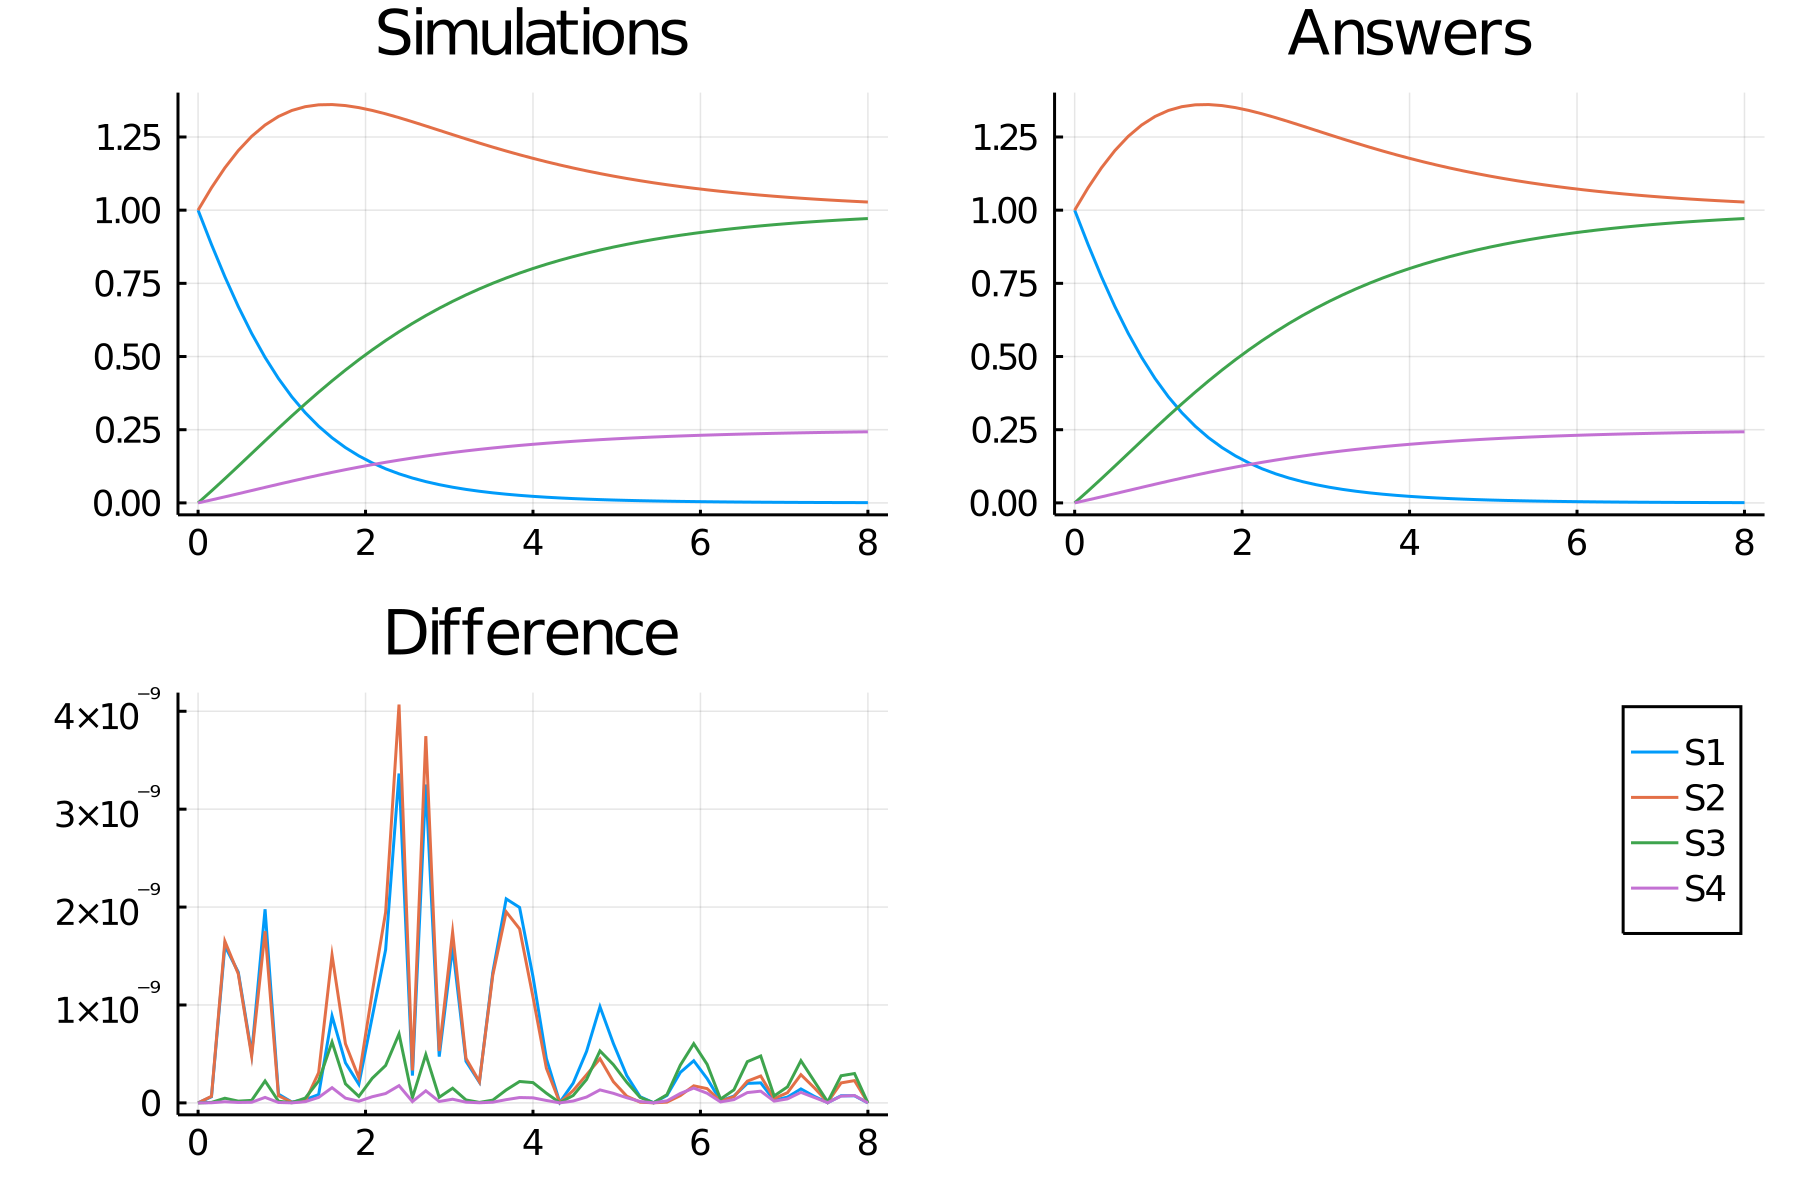

The data file committed next to this chart (first rows):
time, S1_, S2_, S3_, S4_
0.0, 1.0, 1.0, 0.0, 0.0
0.16, 0.8828, 1.076, 0.04074, 0.01019
0.32, 0.7726, 1.145, 0.08273, 0.02068
0.48, 0.671, 1.203, 0.1256, 0.03139
0.64, 0.579, 1.252, 0.1688, 0.04221
0.8, 0.497, 1.291, 0.2121, 0.05302
0.96, 0.4249, 1.32, 0.255, 0.06375
1.12, 0.3622, 1.341, 0.2972, 0.0743
1.28, 0.3081, 1.354, 0.3384, 0.0846
1.44, 0.2618, 1.36, 0.3783, 0.09458
1.6, 0.2224, 1.361, 0.4169, 0.1042
1.76, 0.1889, 1.357, 0.4538, 0.1135
1.92, 0.1606, 1.35, 0.4891, 0.1223
2.08, 0.1366, 1.341, 0.5227, 0.1307
2.24, 0.1164, 1.329, 0.5545, 0.1386
2.4, 0.09931, 1.316, 0.5847, 0.1462
2.56, 0.08487, 1.302, 0.6131, 0.1533
2.72, 0.07266, 1.288, 0.6398, 0.1599
2.88, 0.06231, 1.273, 0.6649, 0.1662
3.04, 0.05353, 1.258, 0.6884, 0.1721
3.2, 0.04607, 1.243, 0.7105, 0.1776
3.36, 0.03972, 1.229, 0.7311, 0.1828
3.52, 0.0343, 1.215, 0.7504, 0.1876
3.68, 0.02967, 1.202, 0.7683, 0.1921
3.84, 0.02571, 1.189, 0.7851, 0.1963
4.0, 0.0223, 1.177, 0.8007, 0.2002
4.16, 0.01938, 1.165, 0.8152, 0.2038
4.32, 0.01686, 1.154, 0.8287, 0.2072
4.48, 0.01469, 1.144, 0.8413, 0.2103
4.64, 0.01281, 1.134, 0.853, 0.2132
4.8, 0.01119, 1.125, 0.8638, 0.216
4.96, 0.009781, 1.116, 0.8739, 0.2185
5.12, 0.008559, 1.108, 0.8832, 0.2208
5.28, 0.007496, 1.101, 0.8919, 0.223
5.44, 0.006572, 1.093, 0.8999, 0.225
5.6, 0.005766, 1.087, 0.9074, 0.2268
5.76, 0.005063, 1.081, 0.9143, 0.2286
5.92, 0.004449, 1.075, 0.9207, 0.2302
6.08, 0.003912, 1.069, 0.9266, 0.2317
6.24, 0.003442, 1.064, 0.9321, 0.233
6.4, 0.00303, 1.06, 0.9372, 0.2343
6.56, 0.002669, 1.055, 0.942, 0.2355
6.72, 0.002352, 1.051, 0.9463, 0.2366
6.88, 0.002074, 1.048, 0.9504, 0.2376
7.04, 0.001829, 1.044, 0.9541, 0.2385
7.2, 0.001614, 1.041, 0.9576, 0.2394
7.36, 0.001425, 1.038, 0.9608, 0.2402
7.52, 0.001258, 1.035, 0.9637, 0.2409
7.68, 0.001111, 1.032, 0.9665, 0.2416
7.84, 0.0009819, 1.03, 0.969, 0.2423
8.0, 0.0008679, 1.028, 0.9714, 0.2428
